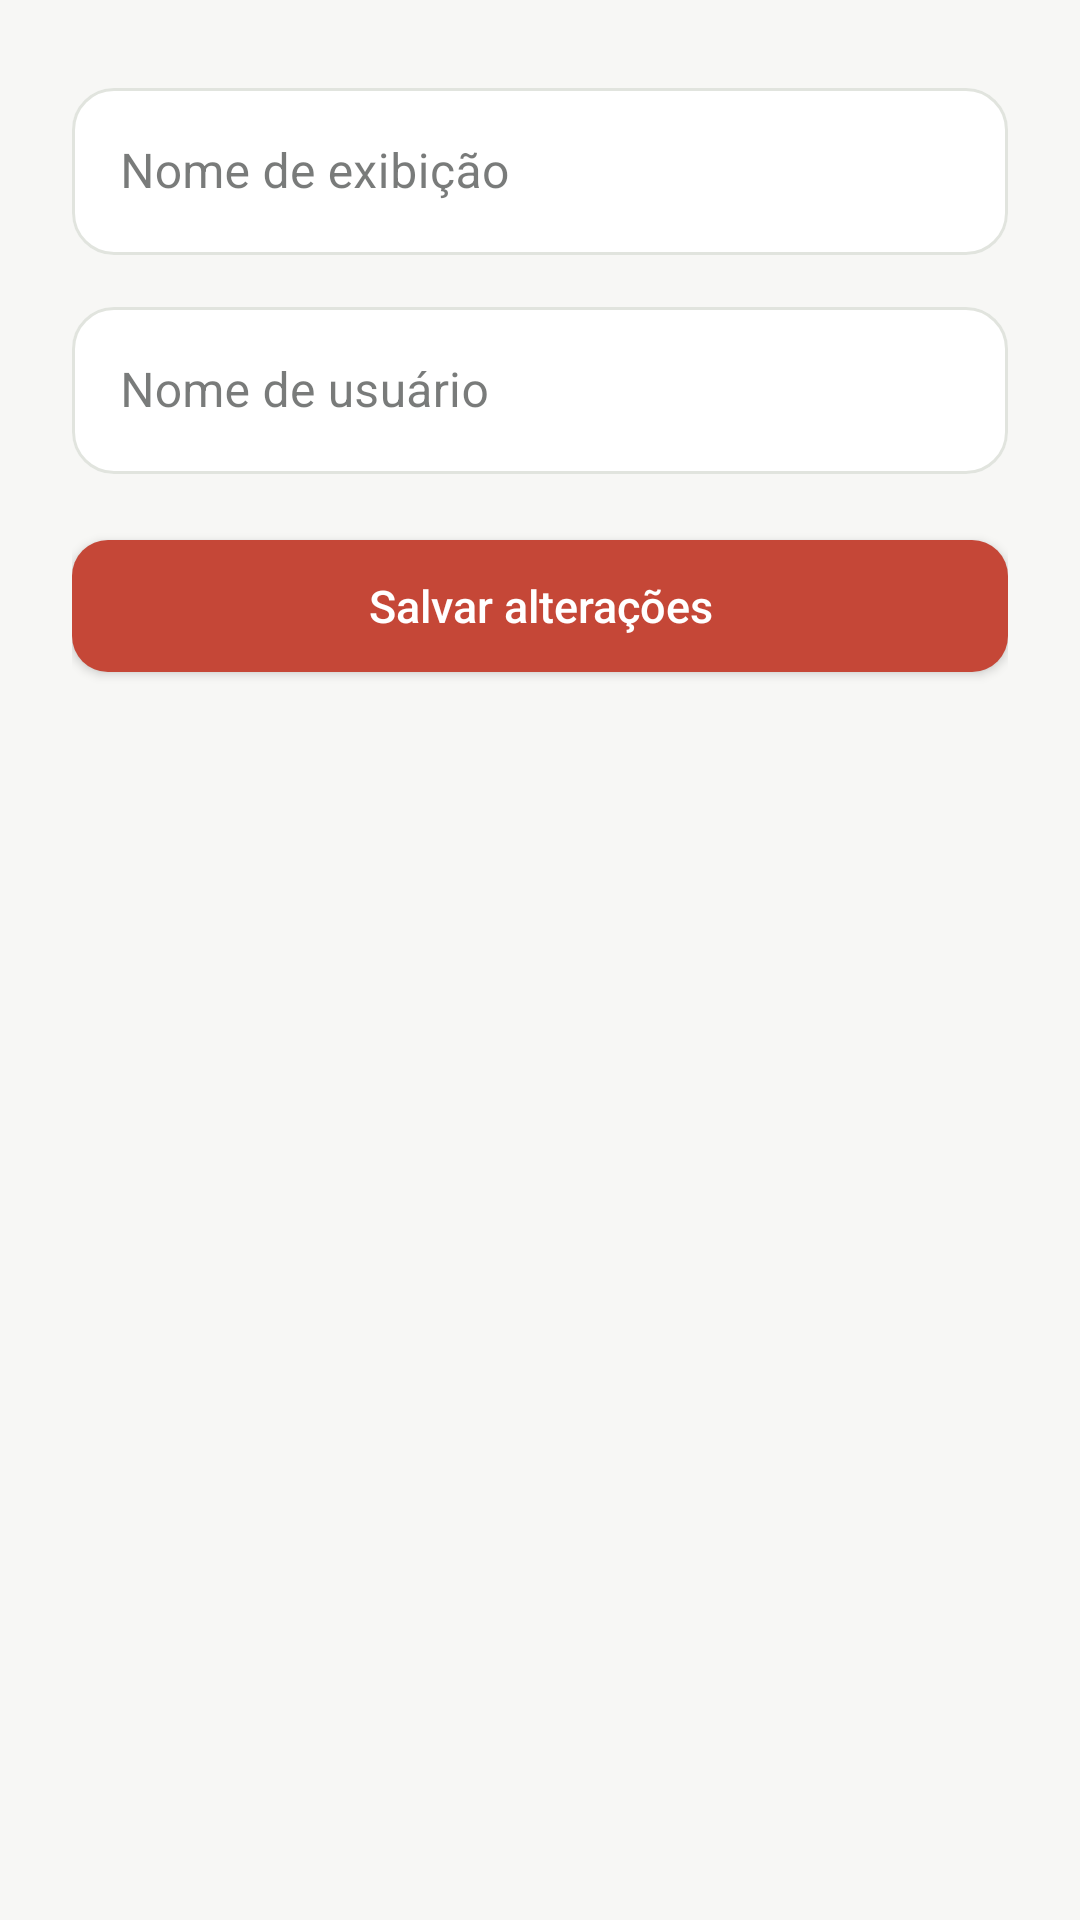

This screen was rendered from an Android layout file. Write that file and the resources it references.
<!-- AndroidManifest.xml: application theme Theme.CineMatch -->
<!-- res/layout/dialog_profile.xml -->
<ScrollView xmlns:android="http://schemas.android.com/apk/res/android" xmlns:app="http://schemas.android.com/apk/res-auto" android:layout_width="match_parent" android:layout_height="wrap_content"><LinearLayout android:layout_width="match_parent" android:layout_height="wrap_content" android:orientation="vertical" android:padding="24dp"><com.google.android.material.textfield.TextInputLayout android:id="@+id/name_layout" android:layout_width="match_parent" android:layout_height="wrap_content" android:hint="@string/banner_dialog_profile_21"><com.google.android.material.textfield.TextInputEditText android:id="@+id/edit_name" android:layout_width="match_parent" android:layout_height="wrap_content" android:inputType="textPersonName" android:maxLength="80"/></com.google.android.material.textfield.TextInputLayout><com.google.android.material.textfield.TextInputLayout android:id="@+id/username_layout" android:layout_width="match_parent" android:layout_height="wrap_content" android:layout_marginTop="12dp" android:hint="@string/banner_dialog_profile_22"><com.google.android.material.textfield.TextInputEditText android:id="@+id/edit_username" android:layout_width="match_parent" android:layout_height="wrap_content" android:inputType="textVisiblePassword" android:maxLength="32"/></com.google.android.material.textfield.TextInputLayout><TextView android:id="@+id/error" style="@style/Body" android:layout_width="match_parent" android:layout_height="wrap_content" android:layout_marginTop="12dp" android:accessibilityLiveRegion="polite" android:textColor="@color/accent" android:visibility="gone"/><com.google.android.material.button.MaterialButton android:id="@+id/save_profile" android:layout_width="match_parent" android:layout_height="wrap_content" android:layout_marginTop="16dp" android:text="@string/banner_dialog_profile_23"/></LinearLayout></ScrollView>
<!-- resources referenced by this layout -->
<resources>
  <color name="accent">#BF4435</color>
  <string name="banner_dialog_profile_21">Nome de exibição</string>
  <string name="banner_dialog_profile_22">Nome de usuário</string>
  <string name="banner_dialog_profile_23">Salvar alterações</string>
  <style name="Body"><item name="android:textSize">14sp</item><item name="android:textColor">@color/muted</item><item name="android:lineSpacingExtra">2dp</item></style>
  <style name="Theme.CineMatch" parent="Theme.MaterialComponents.DayNight.NoActionBar">
          <item name="colorPrimary">@color/primary</item><item name="colorPrimaryVariant">#D94737</item>
          <item name="colorSecondary">@color/accent</item><item name="colorOnPrimary">@color/on_primary</item>
          <item name="colorSurface">@color/surface</item><item name="colorOnSurface">@color/text</item>
          <item name="android:colorBackground">@color/background</item><item name="android:textColorPrimary">@color/text</item>
          <item name="android:textColorSecondary">@color/muted</item><item name="android:fontFamily">sans-serif</item>
          <item name="android:windowLightStatusBar">@bool/light_system_bars</item><item name="android:statusBarColor">@color/background</item>
          <item name="android:navigationBarColor">@color/background</item><item name="android:windowBackground">@color/background</item>
          <item name="materialButtonStyle">@style/PrimaryButton</item>
          <item name="textInputStyle">@style/CinemaInput</item>
      </style>
  <color name="muted">#696E6B</color>
  <color name="primary">#C54737</color>
  <color name="on_primary">#FFFFFF</color>
  <color name="surface">#FFFFFF</color>
  <color name="text">#202322</color>
  <color name="background">#F7F7F5</color>
  <style name="PrimaryButton" parent="Widget.MaterialComponents.Button"><item name="cornerRadius">12dp</item><item name="android:minHeight">56dp</item><item name="android:textAllCaps">false</item><item name="android:textSize">15sp</item><item name="android:fontFamily">sans-serif-medium</item><item name="android:letterSpacing">0</item><item name="elevation">0dp</item></style>
  <style name="CinemaInput" parent="Widget.MaterialComponents.TextInputLayout.OutlinedBox"><item name="boxCornerRadiusTopStart">14dp</item><item name="boxCornerRadiusTopEnd">14dp</item><item name="boxCornerRadiusBottomStart">14dp</item><item name="boxCornerRadiusBottomEnd">14dp</item><item name="boxBackgroundColor">@color/surface</item><item name="boxStrokeColor">@color/input_stroke</item><item name="hintTextColor">@color/muted</item></style>
</resources>
